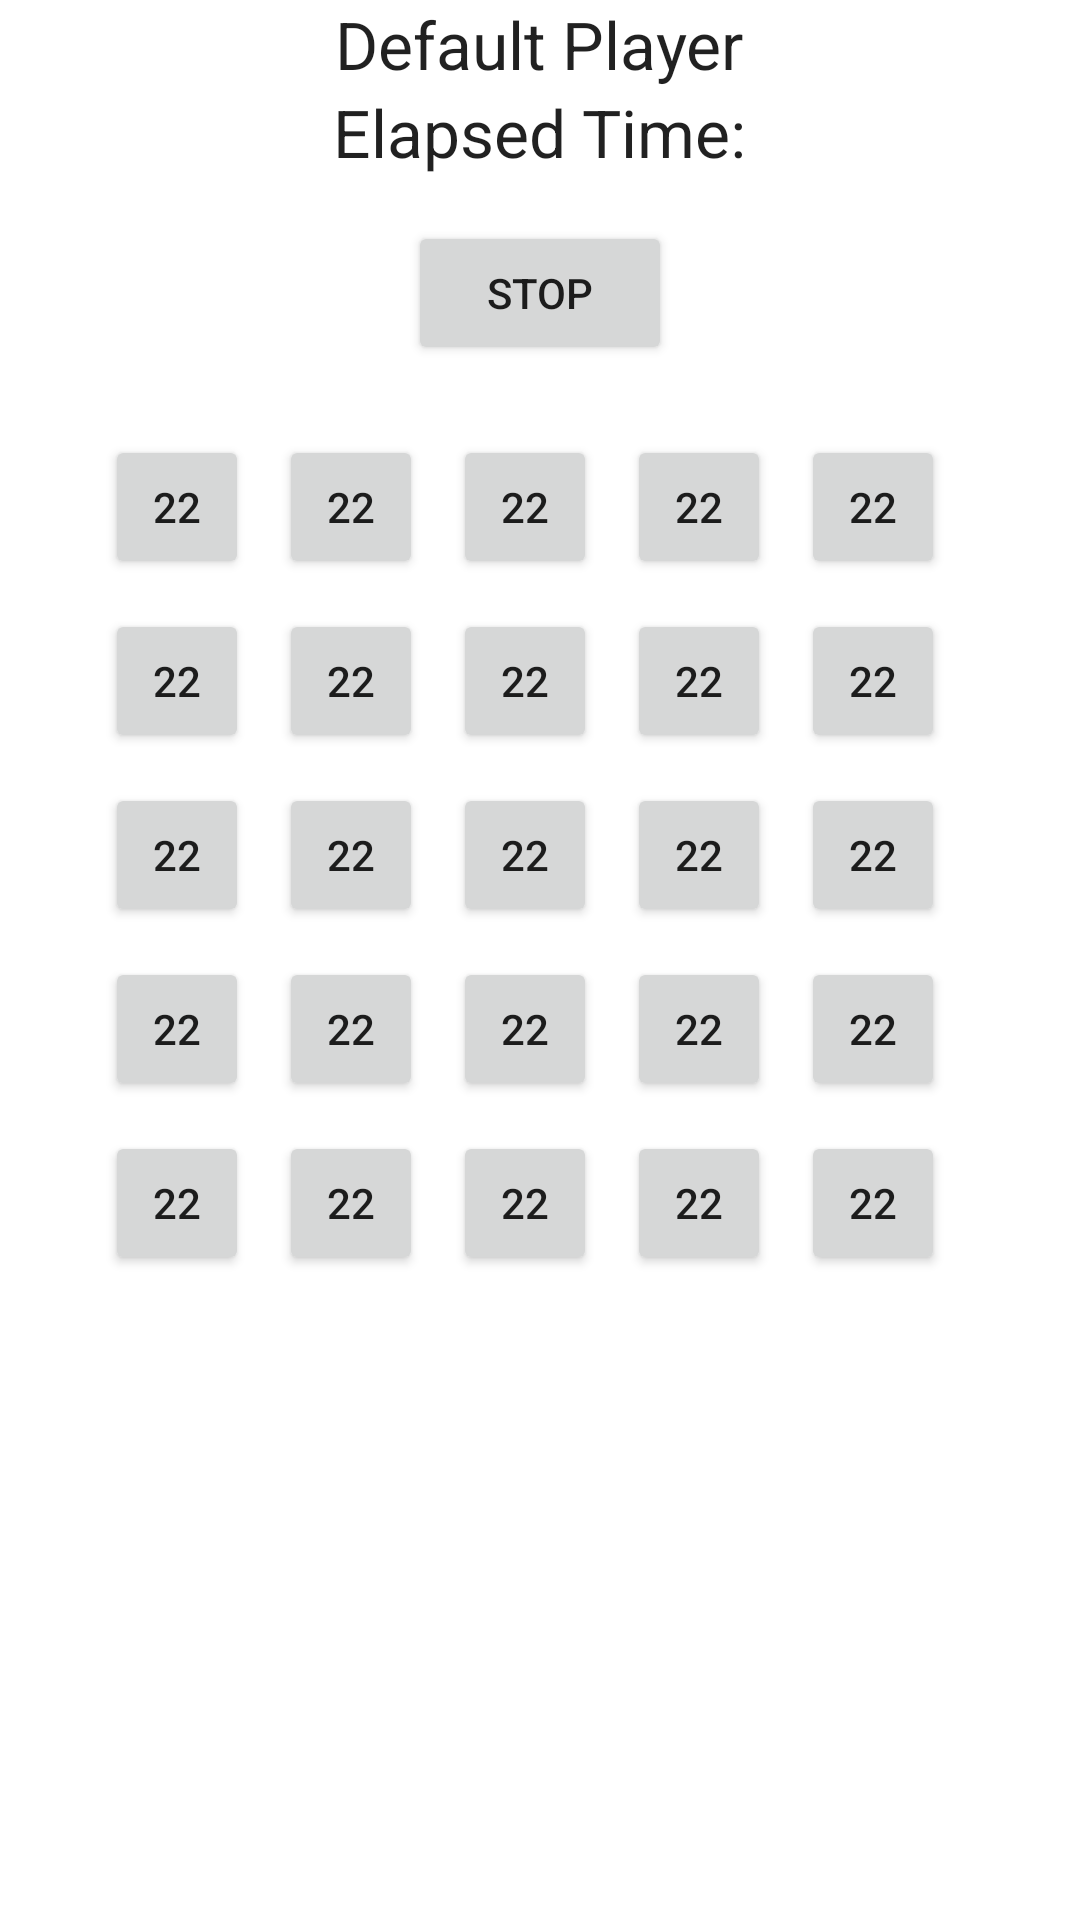

Android layout source for this screen:
<!-- AndroidManifest.xml: application theme AppTheme -->
<!-- res/layout/activity_game.xml -->
<RelativeLayout xmlns:android="http://schemas.android.com/apk/res/android"
    xmlns:tools="http://schemas.android.com/tools" android:layout_width="match_parent"
    android:layout_height="match_parent" android:paddingLeft="@dimen/activity_horizontal_margin"
    android:paddingRight="@dimen/activity_horizontal_margin"
    android:paddingTop="@dimen/activity_vertical_margin"
    android:paddingBottom="@dimen/activity_vertical_margin"
    tools:context="org.home.d2e.numbersprinter.GameActivity">

    <TextView
        android:layout_width="wrap_content"
        android:layout_height="wrap_content"
        android:textAppearance="?android:attr/textAppearanceLarge"
        android:text="@string/tDefaultPlayer"
        android:id="@+id/txtv_Player"
        android:layout_gravity="center_horizontal"
        android:layout_alignParentTop="true"
        android:layout_centerHorizontal="true" />

    <TextView
        android:layout_width="wrap_content"
        android:layout_height="wrap_content"
        android:textAppearance="?android:attr/textAppearanceLarge"
        android:text="@string/tElapsedTime"
        android:id="@+id/txtv_Time"
        android:layout_gravity="center_horizontal"
        android:layout_below="@+id/txtv_Player"
        android:layout_centerHorizontal="true" />

    <GridLayout
        android:layout_width="300dp"
        android:layout_height="300dp"
        android:id="@+id/gridLayout"
        android:layout_centerHorizontal="true"
        android:columnCount="5"
        android:rowCount="5"
        android:alignmentMode="alignMargins"
        android:layout_marginTop="140dp">

        <Button
            style="?android:attr/buttonStyleSmall"
            android:layout_width="wrap_content"
            android:layout_height="wrap_content"
            android:text="22"
            android:id="@+id/button21"
            android:layout_row="0"
            android:layout_column="0"
            android:layout_margin="5dp" />

        <Button
            style="?android:attr/buttonStyleSmall"
            android:layout_width="wrap_content"
            android:layout_height="wrap_content"
            android:text="22"
            android:id="@+id/button22"
            android:layout_row="0"
            android:layout_column="1"
            android:layout_margin="5dp" />

        <Button
            style="?android:attr/buttonStyleSmall"
            android:layout_width="wrap_content"
            android:layout_height="wrap_content"
            android:text="22"
            android:id="@+id/button23"
            android:layout_row="0"
            android:layout_column="2"
            android:layout_margin="5dp" />

        <Button
            style="?android:attr/buttonStyleSmall"
            android:layout_width="wrap_content"
            android:layout_height="wrap_content"
            android:text="22"
            android:id="@+id/button24"
            android:layout_row="0"
            android:layout_column="3"
            android:layout_margin="5dp" />

        <Button
            style="?android:attr/buttonStyleSmall"
            android:layout_width="wrap_content"
            android:layout_height="wrap_content"
            android:text="22"
            android:id="@+id/button25"
            android:layout_row="0"
            android:layout_column="4"
            android:layout_margin="5dp" />

        <Button
            style="?android:attr/buttonStyleSmall"
            android:layout_width="wrap_content"
            android:layout_height="wrap_content"
            android:text="22"
            android:id="@+id/button16"
            android:layout_row="1"
            android:layout_column="0"
            android:layout_margin="5dp" />

        <Button
            style="?android:attr/buttonStyleSmall"
            android:layout_width="wrap_content"
            android:layout_height="wrap_content"
            android:text="22"
            android:id="@+id/button17"
            android:layout_row="1"
            android:layout_column="1"
            android:layout_margin="5dp" />

        <Button
            style="?android:attr/buttonStyleSmall"
            android:layout_width="wrap_content"
            android:layout_height="wrap_content"
            android:text="22"
            android:id="@+id/button18"
            android:layout_row="1"
            android:layout_column="2"
            android:layout_margin="5dp" />

        <Button
            style="?android:attr/buttonStyleSmall"
            android:layout_width="wrap_content"
            android:layout_height="wrap_content"
            android:text="22"
            android:id="@+id/button19"
            android:layout_row="1"
            android:layout_column="3"
            android:layout_margin="5dp" />

        <Button
            style="?android:attr/buttonStyleSmall"
            android:layout_width="wrap_content"
            android:layout_height="wrap_content"
            android:text="22"
            android:id="@+id/button20"
            android:layout_row="1"
            android:layout_column="4"
            android:layout_margin="5dp" />

        <Button
            style="?android:attr/buttonStyleSmall"
            android:layout_width="wrap_content"
            android:layout_height="wrap_content"
            android:text="22"
            android:id="@+id/button11"
            android:layout_row="2"
            android:layout_column="0"
            android:layout_margin="5dp" />

        <Button
            style="?android:attr/buttonStyleSmall"
            android:layout_width="wrap_content"
            android:layout_height="wrap_content"
            android:text="22"
            android:id="@+id/button12"
            android:layout_row="2"
            android:layout_column="1"
            android:layout_margin="5dp" />

        <Button
            style="?android:attr/buttonStyleSmall"
            android:layout_width="wrap_content"
            android:layout_height="wrap_content"
            android:text="22"
            android:id="@+id/button13"
            android:layout_row="2"
            android:layout_column="2"
            android:layout_margin="5dp" />

        <Button
            style="?android:attr/buttonStyleSmall"
            android:layout_width="wrap_content"
            android:layout_height="wrap_content"
            android:text="22"
            android:id="@+id/button14"
            android:layout_row="2"
            android:layout_column="3"
            android:layout_margin="5dp" />

        <Button
            style="?android:attr/buttonStyleSmall"
            android:layout_width="wrap_content"
            android:layout_height="wrap_content"
            android:text="22"
            android:id="@+id/button15"
            android:layout_row="2"
            android:layout_column="4"
            android:layout_margin="5dp" />

        <Button
            style="?android:attr/buttonStyleSmall"
            android:layout_width="wrap_content"
            android:layout_height="wrap_content"
            android:text="22"
            android:id="@+id/button5"
            android:layout_row="3"
            android:layout_column="0"
            android:layout_margin="5dp" />

        <Button
            style="?android:attr/buttonStyleSmall"
            android:layout_width="wrap_content"
            android:layout_height="wrap_content"
            android:text="22"
            android:id="@+id/button2"
            android:layout_row="3"
            android:layout_column="1"
            android:layout_margin="5dp" />

        <Button
            style="?android:attr/buttonStyleSmall"
            android:layout_width="wrap_content"
            android:layout_height="wrap_content"
            android:text="22"
            android:id="@+id/button"
            android:layout_row="3"
            android:layout_column="2"
            android:layout_margin="5dp" />

        <Button
            style="?android:attr/buttonStyleSmall"
            android:layout_width="wrap_content"
            android:layout_height="wrap_content"
            android:text="22"
            android:id="@+id/button3"
            android:layout_row="3"
            android:layout_column="3"
            android:layout_margin="5dp" />

        <Button
            style="?android:attr/buttonStyleSmall"
            android:layout_width="wrap_content"
            android:layout_height="wrap_content"
            android:text="22"
            android:id="@+id/button4"
            android:layout_row="3"
            android:layout_column="4"
            android:layout_margin="5dp" />

        <Button
            style="?android:attr/buttonStyleSmall"
            android:layout_width="wrap_content"
            android:layout_height="wrap_content"
            android:text="22"
            android:id="@+id/button6"
            android:layout_row="4"
            android:layout_column="0"
            android:layout_margin="5dp" />

        <Button
            style="?android:attr/buttonStyleSmall"
            android:layout_width="wrap_content"
            android:layout_height="wrap_content"
            android:text="22"
            android:id="@+id/button7"
            android:layout_row="4"
            android:layout_column="1"
            android:layout_margin="5dp" />

        <Button
            style="?android:attr/buttonStyleSmall"
            android:layout_width="wrap_content"
            android:layout_height="wrap_content"
            android:text="22"
            android:id="@+id/button8"
            android:layout_row="4"
            android:layout_column="2"
            android:layout_margin="5dp" />

        <Button
            style="?android:attr/buttonStyleSmall"
            android:layout_width="wrap_content"
            android:layout_height="wrap_content"
            android:text="22"
            android:id="@+id/button9"
            android:layout_row="4"
            android:layout_column="3"
            android:layout_margin="5dp" />

        <Button
            style="?android:attr/buttonStyleSmall"
            android:layout_width="wrap_content"
            android:layout_height="wrap_content"
            android:text="22"
            android:id="@+id/button10"
            android:layout_row="4"
            android:layout_column="4"
            android:layout_margin="5dp" />

    </GridLayout>

    <Button
        android:layout_width="wrap_content"
        android:layout_height="wrap_content"
        android:text="@string/btnStop"
        android:id="@+id/btn_Cancel"
        android:layout_below="@+id/txtv_Time"
        android:layout_centerHorizontal="true"
        android:layout_marginTop="15dp" />

</RelativeLayout>
<!-- resources referenced by this layout -->
<resources>
  <string name="btnStop">Stop</string>
  <string name="tDefaultPlayer">Default Player</string>
  <string name="tElapsedTime">Elapsed Time: </string>
</resources>
